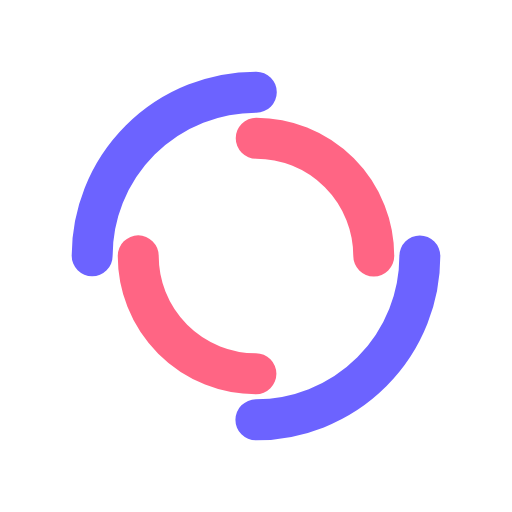
t = 0.00 s
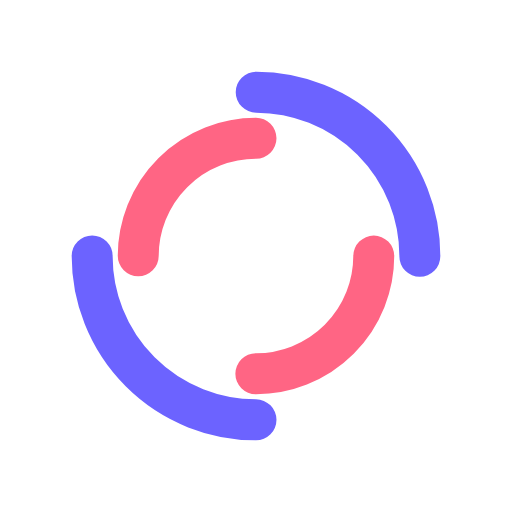
t = 0.25 s
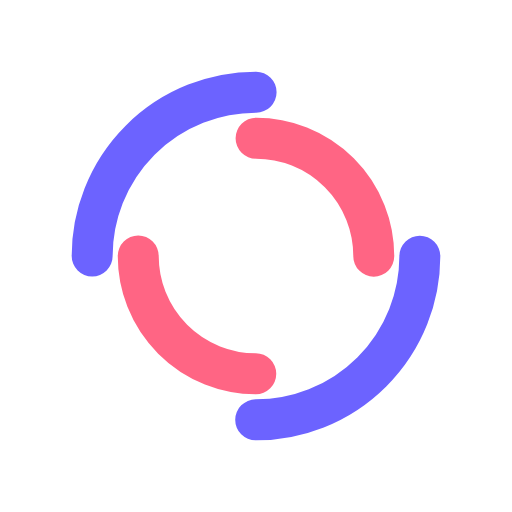
t = 0.50 s
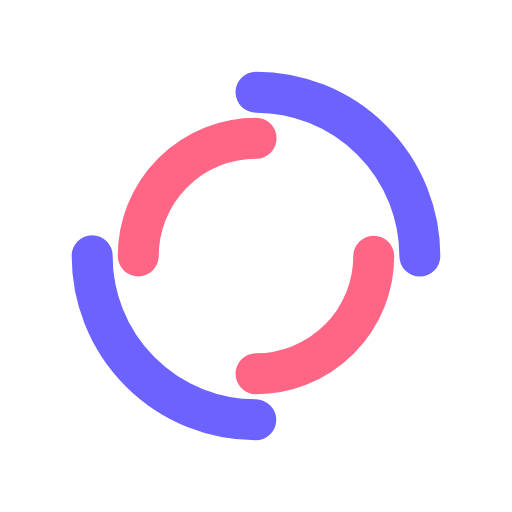
t = 0.75 s

The animated SVG that drew these frames (rendered in a browser with its animation timeline set to each time). Animation: 2 SMIL elements (animateTransform=2); one cycle of 1.00 s, repeats indefinitely.

<?xml version="1.0" encoding="utf-8"?>
<svg xmlns="http://www.w3.org/2000/svg" xmlns:xlink="http://www.w3.org/1999/xlink" style="margin: auto; background: none; display: block; shape-rendering: auto;" width="200px" height="200px" viewBox="0 0 100 100" preserveAspectRatio="xMidYMid">
<circle cx="50" cy="50" r="32" stroke-width="8" stroke="#6c63ff" stroke-dasharray="50.26548245743669 50.26548245743669" fill="none" stroke-linecap="round">
  <animateTransform attributeName="transform" type="rotate" dur="1s" repeatCount="indefinite" keyTimes="0;1" values="0 50 50;360 50 50"></animateTransform>
</circle>
<circle cx="50" cy="50" r="23" stroke-width="8" stroke="#ff6584" stroke-dasharray="36.12831551628262 36.12831551628262" stroke-dashoffset="36.12831551628262" fill="none" stroke-linecap="round">
  <animateTransform attributeName="transform" type="rotate" dur="1s" repeatCount="indefinite" keyTimes="0;1" values="0 50 50;-360 50 50"></animateTransform>
</circle>
<!-- [ldio] generated by https://loading.io/ --></svg>